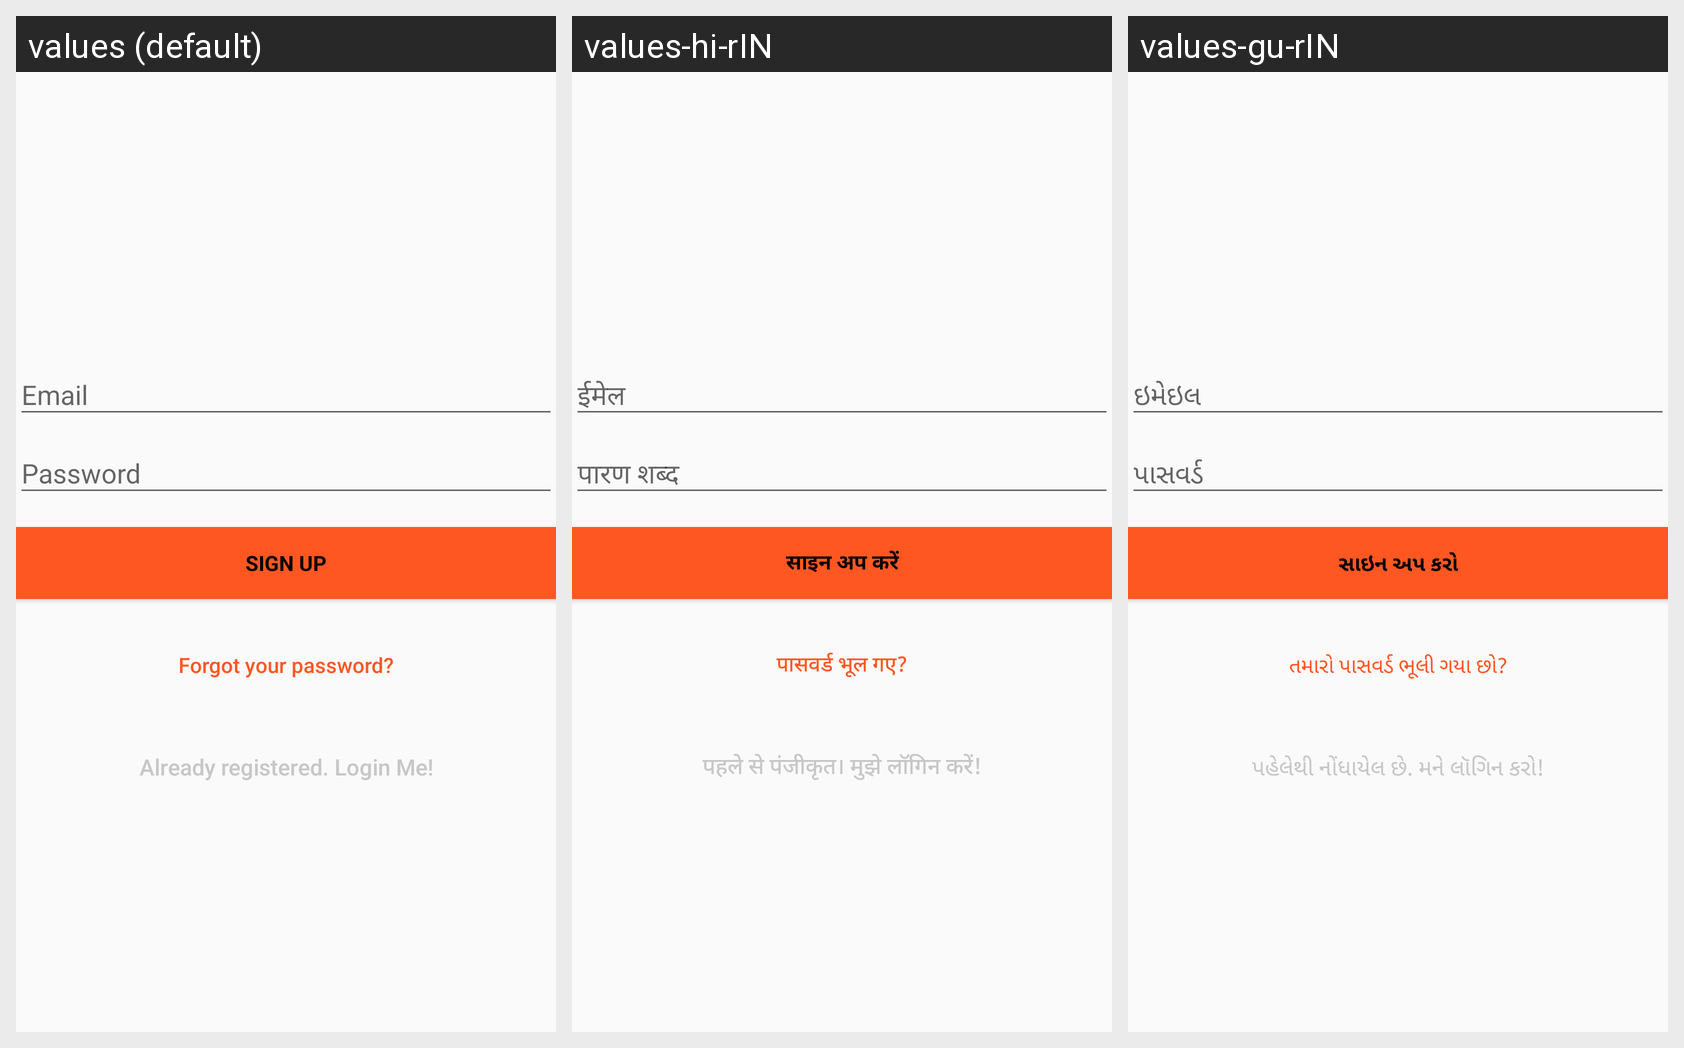

This grid shows one Android layout under several languages. Give, for every string resource on the screen, its name, the default text and each shown locale's text.
Android screen res/layout/activity_sign_up.xml rendered under 3 locales, left to right: values (default), values-hi-rIN, values-gu-rIN. Device: Nexus 5 (rendered at 1080×1920; each locale shown at half size, 540×960, under a caption strip naming it); theme AppTheme.
Strings drawn on this screen, with the default value and each locale's value (text and hints the layout hard-codes, and strings that could not be matched under every locale, appear in the picture but are not listed):

sign_up
  values: Sign Up
  values-hi-rIN: साइन अप करें
  values-gu-rIN: સાઇન અપ કરો

btn_forgot_password
  values: Forgot your password?
  values-hi-rIN: पासवर्ड भूल गए?
  values-gu-rIN: તમારો પાસવર્ડ ભૂલી ગયા છો?

btn_link_to_login
  values: Already registered. Login Me!
  values-hi-rIN: पहले से पंजीकृत। मुझे लॉगिन करें!
  values-gu-rIN: પહેલેથી નોંધાયેલ છે. મને લૉગિન કરો!
